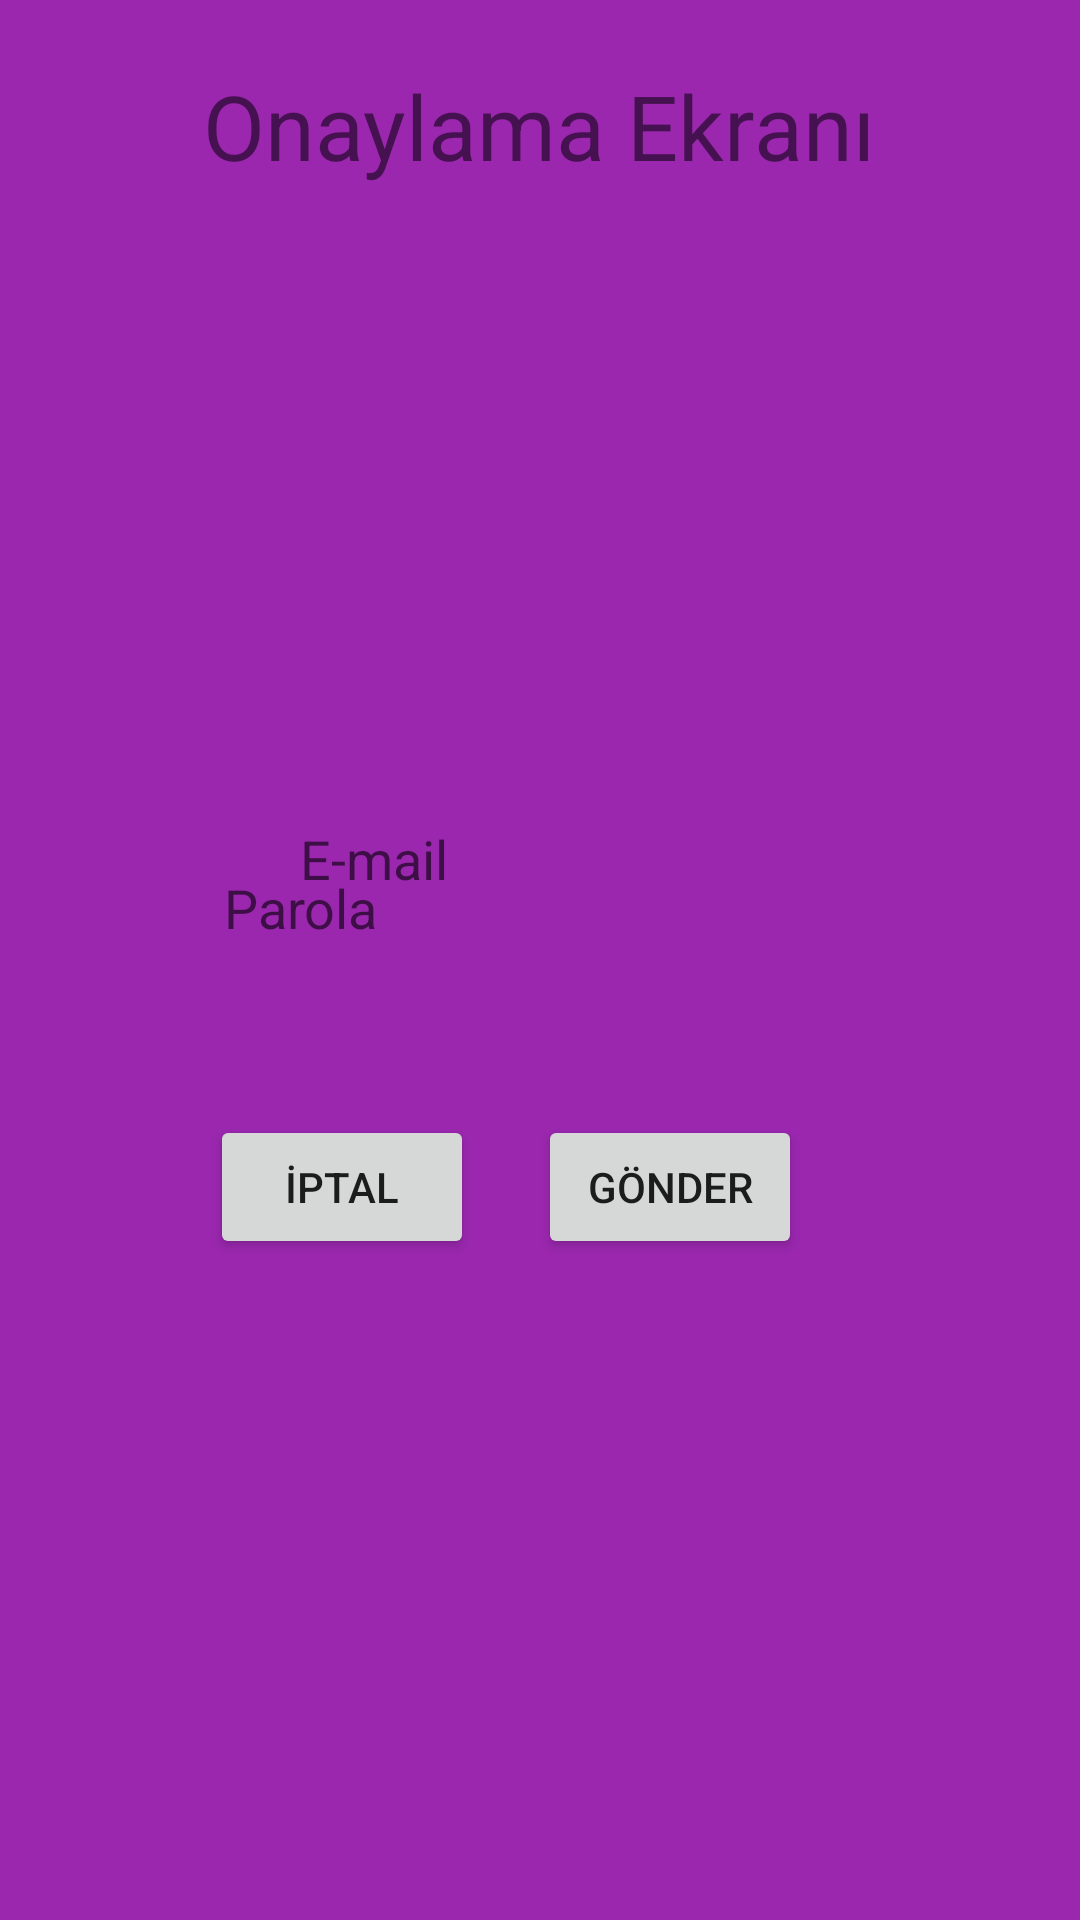

Write the Android layout XML for this screen, with the resource values it uses.
<!-- AndroidManifest.xml: application theme Theme.EniyiArkadasim -->
<!-- res/layout/fragment_mail.xml -->
<?xml version="1.0" encoding="utf-8"?>
<androidx.constraintlayout.widget.ConstraintLayout xmlns:android="http://schemas.android.com/apk/res/android"
    xmlns:app="http://schemas.android.com/apk/res-auto"
    xmlns:tools="http://schemas.android.com/tools"
    android:layout_width="match_parent"
    android:layout_height="match_parent"
    android:background="#9A27AE"
    tools:context=".dialogs.MailFrag">


    <EditText
        android:id="@+id/cf2GetMail"
        android:layout_width="wrap_content"
        android:layout_height="wrap_content"
        android:layout_marginTop="12dp"
        android:background="@color/common_google_signin_btn_text_dark_disabled"
        android:ems="10"
        android:hint="E-mail"
        android:inputType="textEmailAddress"
        android:translationX="100dp"
        android:translationY="200dp"
        app:layout_constraintEnd_toEndOf="parent"
        app:layout_constraintHorizontal_bias="0.0"
        app:layout_constraintStart_toStartOf="parent"
        app:layout_constraintTop_toBottomOf="@+id/cfTxt" />

    <Button
        android:id="@+id/cancel"
        android:layout_width="wrap_content"
        android:layout_height="wrap_content"
        android:text="İPTAL"
        app:layout_constraintBottom_toBottomOf="parent"
        app:layout_constraintEnd_toStartOf="@+id/cfBtn"
        app:layout_constraintHorizontal_bias="0.768"
        app:layout_constraintStart_toStartOf="parent"
        app:layout_constraintTop_toTopOf="parent"
        app:layout_constraintVertical_bias="0.628" />

    <EditText
        android:id="@+id/cf2GetPassword"
        android:layout_width="209dp"
        android:layout_height="26dp"
        android:background="@color/common_google_signin_btn_text_dark_disabled"
        android:ems="10"
        android:hint="Parola"
        android:inputType="textPassword"
        app:layout_constraintBottom_toBottomOf="parent"
        app:layout_constraintEnd_toEndOf="parent"
        app:layout_constraintHorizontal_bias="0.495"
        app:layout_constraintStart_toStartOf="parent"
        app:layout_constraintTop_toBottomOf="@+id/cf2GetMail"
        app:layout_constraintVertical_bias="0.371" />

    <Button
        android:id="@+id/cfBtn"
        android:layout_width="wrap_content"
        android:layout_height="wrap_content"
        android:text="Gönder"
        app:layout_constraintBottom_toBottomOf="parent"
        app:layout_constraintEnd_toEndOf="parent"
        app:layout_constraintHorizontal_bias="0.659"
        app:layout_constraintStart_toStartOf="parent"
        app:layout_constraintTop_toTopOf="parent"
        app:layout_constraintVertical_bias="0.628" />

    <TextView
        android:id="@+id/cfTxt"
        android:layout_width="wrap_content"
        android:layout_height="wrap_content"
        android:layout_centerInParent="true"
        android:layout_centerHorizontal="true"
        android:layout_centerVertical="true"
        android:background="@color/common_google_signin_btn_text_dark"
        android:gravity="top"
        android:text="Onaylama Ekranı"

        android:textSize="30sp"
        app:layout_constraintBottom_toBottomOf="parent"
        app:layout_constraintEnd_toEndOf="parent"
        app:layout_constraintHorizontal_bias="0.497"
        app:layout_constraintStart_toStartOf="parent"
        app:layout_constraintTop_toTopOf="parent"
        app:layout_constraintVertical_bias="0.036" />
</androidx.constraintlayout.widget.ConstraintLayout>
<!-- resources referenced by this layout -->
<resources>
  <style name="Theme.EniyiArkadasim" parent="Theme.MaterialComponents.DayNight.DarkActionBar">
          
          <item name="colorPrimary">@color/purple_500</item>
          <item name="colorPrimaryVariant">@color/purple_700</item>
          <item name="colorOnPrimary">@color/white</item>
          
          <item name="colorSecondary">@color/teal_200</item>
          <item name="colorSecondaryVariant">@color/teal_700</item>
          <item name="colorOnSecondary">@color/black</item>
          
          <item name="android:statusBarColor" tools:targetApi="l">?attr/colorPrimaryVariant</item>
          
      </style>
  <!-- not gathered from this repository: default colours our renderer supplied (Android Studio template values) -->
  <color name="purple_500">#FF6200EE</color>
  <color name="purple_700">#FF3700B3</color>
  <color name="teal_200">#FF03DAC5</color>
  <color name="teal_700">#FF018786</color>
  <color name="black">#FF000000</color>
  <color name="white">#FFFFFFFF</color>
</resources>
